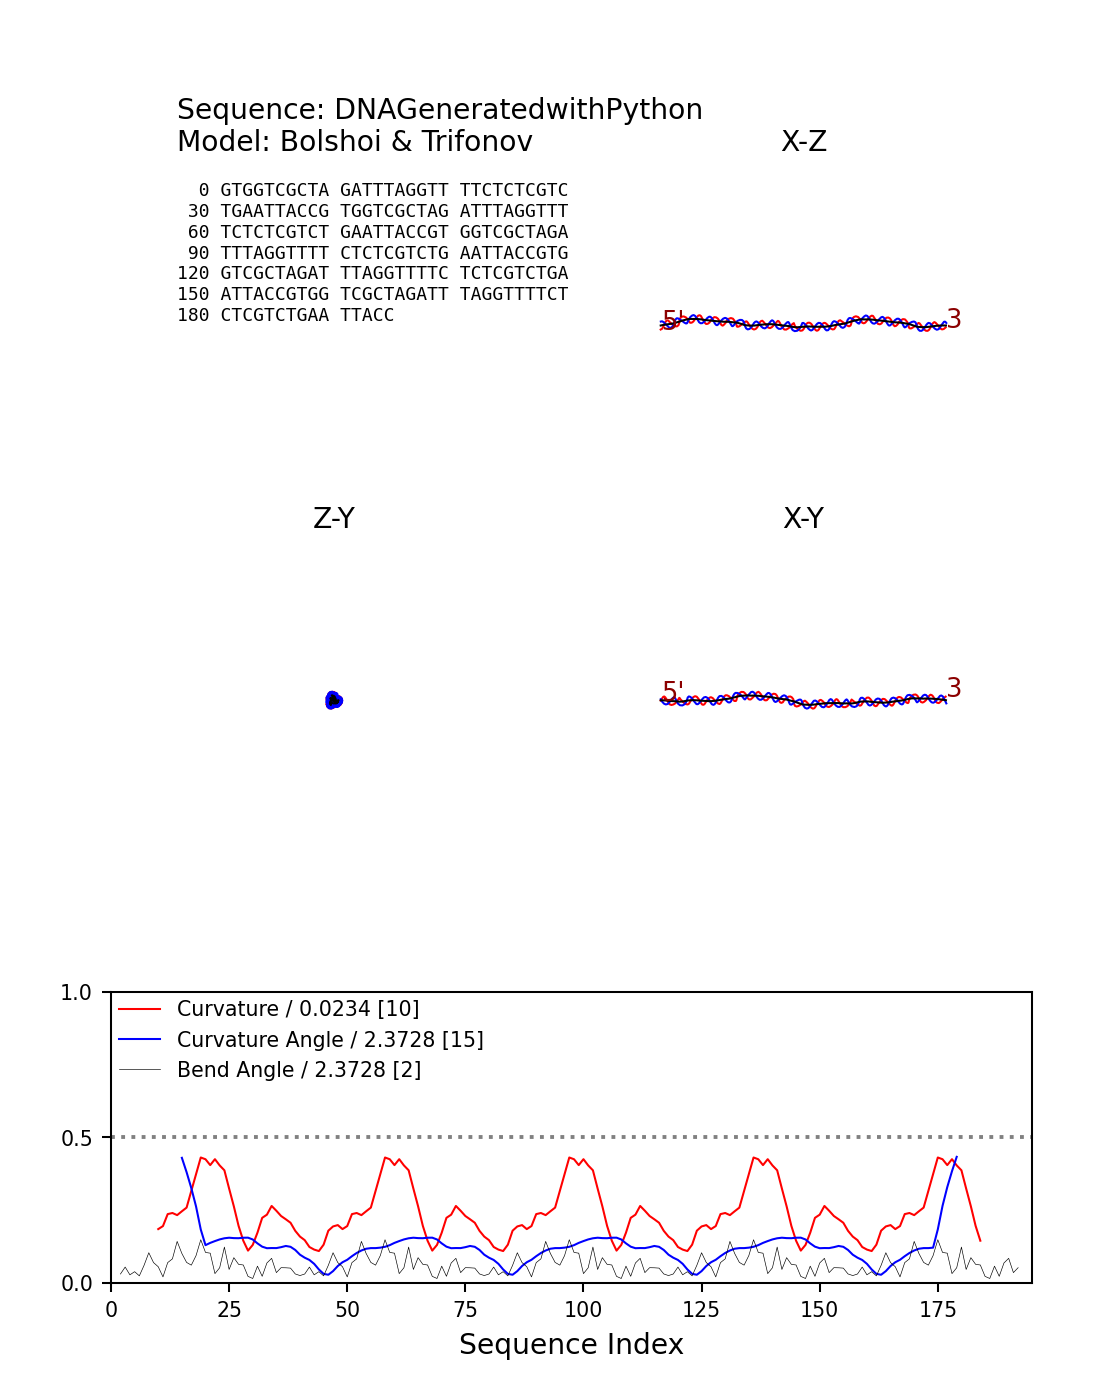

Source data for this figure (header and first rows):
Sequence, Index, Curvature / 0.0234 [10], Bend Angle / 2.3728  [2], Curvature Angle / 2.3728  [15], Helix Axis [x], Helix Axis [y], Helix Axis [z], Phosphate 1 [x], Phosphate 1 [y], Phosphate 1 [z], Phosphate 2 [x], Phosphate 2 [y], Phosphate 2 [z], Basepair Normal [x], Basepair Normal [y], Basepair Normal [z], Smoothed Normal [x], Smoothed Normal [y], Smoothed Normal [z]
G, 1, 0.00000, 0.00000, 0.00000, -321, -0.07382, -5.341, -321.1, -0.8262, -14.46, -320.8, 2.259, 3.502, -0.9712, 0.07444, -0.2265, -0.5387, 0.03701, -0.1011
T, 2, 0.00000, 0.00000, 0.00000, -317.8, -0.2655, -4.545, -317.7, 4.099, -12.59, -317.9, -3.149, 4.137, -0.9702, 0.05672, -0.2355, -0.6373, 0.04643, -0.1141
G, 3, 0.00000, 0.03064, 0.00000, -314.4, -0.4711, -3.951, -315.3, 7.598, -8.178, -313.8, -7.687, 1.635, -0.9825, 0.06081, -0.176, -0.7363, 0.05450, -0.1245
G, 4, 0.00000, 0.05450, 0.00000, -311.1, -0.6239, -3.47, -312.9, 8.304, -2.626, -309.5, -9.604, -2.716, -0.9888, 0.04521, -0.1422, -0.8346, 0.06221, -0.1396
T, 5, 0.00000, 0.02787, 0.00000, -307.8, -0.8196, -2.938, -310.4, 5.972, 2.616, -305.4, -8.564, -7.214, -0.9859, 0.05791, -0.1573, -0.9322, 0.06519, -0.1611
C, 6, 0.00000, 0.03862, 0.00000, -304.5, -1.326, -2.443, -307.5, 0.7449, 5.926, -301.7, -4.927, -10.39, -0.9778, 0.1499, -0.1464, -0.9816, 0.06796, -0.1787
G, 7, 0.00000, 0.02429, 0.00000, -301.1, -1.456, -2.056, -304.2, -4.196, 6.089, -298, -0.2879, -10.58, -0.9927, 0.03845, -0.1147, -0.98, 0.07173, -0.1858
C, 8, 0.00000, 0.06055, 0.00000, -297.8, -1.872, -1.738, -301.2, -9.16, 2.605, -294.3, 4.459, -7.383, -0.9879, 0.1231, -0.09398, -0.9784, 0.07886, -0.1909
T, 9, 0.00000, 0.1036, 0.00000, -294.5, -1.977, -1.037, -296.9, -10.79, -0.8762, -291.7, 6.573, -2.757, -0.9777, 0.03106, -0.2076, -0.976, 0.08255, -0.2013
A, 10, 0.00000, 0.06989, 0.00000, -291.2, -2.074, -0.2838, -292.4, -9.592, -5.359, -289.6, 6.165, 3.387, -0.9745, 0.02847, -0.2228, -0.9731, 0.07543, -0.2176
G, 11, 0.1848, 0.05552, 0.00000, -288, -2.405, 0.8826, -287.7, -6.774, -7.151, -287.8, 3.261, 8.065, -0.9334, 0.09800, -0.3451, -0.9698, 0.05810, -0.2371
A, 12, 0.1952, 0.02076, 0.00000, -284.8, -2.767, 1.75, -284.4, -1.573, -7.313, -285, -2.355, 10.89, -0.9606, 0.1071, -0.2566, -0.9667, 0.03581, -0.2533
T, 13, 0.2362, 0.06978, 0.00000, -281.5, -3.281, 2.609, -280.9, 2.433, -4.51, -282.2, -7.649, 10.62, -0.9551, 0.1521, -0.2542, -0.9632, 0.00776, -0.2687
T, 14, 0.24, 0.08266, 0.00000, -278.3, -3.372, 3.523, -279.4, 5.209, 0.5385, -277.6, -11.35, 7.954, -0.9624, 0.02702, -0.2705, -0.9598, -0.02082, -0.2797
T, 15, 0.2327, 0.1425, 0.00000, -275.1, -3.145, 4.705, -278.6, 5.136, 6.454, -272.2, -11.8, 4.436, -0.9344, -0.06732, -0.3497, -0.959, -0.03858, -0.2808
A, 16, 0.2459, 0.1012, 0.4294, -271.9, -2.905, 5.838, -276.7, 2.091, 11.86, -267.5, -9.124, 0.8337, -0.9395, -0.07097, -0.3353, -0.9625, -0.05127, -0.2665
G, 17, 0.2586, 0.07039, 0.3801, -268.7, -2.282, 6.661, -273.1, -1.398, 14.64, -264.1, -4.709, -0.8793, -0.9523, -0.1843, -0.2432, -0.9688, -0.06603, -0.2388
G, 18, 0.3162, 0.06107, 0.3253, -265.6, -1.567, 7.562, -268.9, -5.779, 14.96, -261.7, 1.165, -0.2885, -0.9403, -0.2114, -0.2666, -0.9733, -0.08805, -0.2121
T, 19, 0.3751, 0.09382, 0.2625, -262.3, -0.8874, 8.41, -264, -8.854, 12.61, -260.2, 6.164, 2.985, -0.9469, -0.2011, -0.2509, -0.9772, -0.1024, -0.1857
T, 20, 0.4305, 0.1482, 0.1833, -259.1, -0.5802, 9.075, -260.1, -9.611, 8.094, -257.6, 8.44, 8.472, -0.9762, -0.09090, -0.1967, -0.9828, -0.09747, -0.1572
T, 21, 0.4245, 0.1047, 0.1297, -255.7, -0.4659, 9.364, -257, -7.374, 3.519, -254.3, 7.36, 13.88, -0.9958, -0.03380, -0.08571, -0.9888, -0.08499, -0.1225
T, 22, 0.4044, 0.1021, 0.1374, -252.3, -0.2908, 9.231, -254.6, -2.707, 0.7101, -250.1, 3.639, 17.2, -0.9979, -0.05182, 0.03929, -0.9944, -0.06072, -0.08698
C, 23, 0.4248, 0.03202, 0.1437, -249, 0.126, 9.299, -251.3, 3.221, 1.005, -246.8, -1.437, 18.06, -0.9922, -0.1233, -0.01998, -0.9982, -0.02955, -0.05239
T, 24, 0.4033, 0.05209, 0.1493, -245.6, 0.06470, 9.239, -247.6, 6.91, 3.528, -243.5, -5.632, 16.08, -0.9997, 0.01813, 0.01775, -0.9999, -0.00164, -0.01356
C, 25, 0.3866, 0.1231, 0.1533, -242.2, -0.07382, 9.484, -243.9, 8.899, 8.846, -240.6, -8.808, 11.71, -0.9965, 0.04098, -0.07238, -0.9994, 0.02079, 0.02671
T, 26, 0.3239, 0.04632, 0.1552, -238.8, -0.3013, 9.241, -240.1, 7.907, 13.08, -237.5, -9.051, 6.92, -0.9951, 0.06731, 0.07180, -0.9979, 0.03168, 0.05649
C, 27, 0.2628, 0.08671, 0.1538, -235.5, -0.8358, 9.059, -236.5, 3.662, 16.97, -234.7, -6.664, 2.051, -0.9859, 0.1581, 0.05379, -0.997, 0.04050, 0.06661
G, 28, 0.196, 0.06386, 0.1535, -232.2, -1.042, 8.658, -233.2, -1.213, 17.75, -231.2, -2.48, -0.3289, -0.9911, 0.06096, 0.1185, -0.9954, 0.05815, 0.07666
T, 29, 0.1449, 0.06159, 0.1551, -228.8, -1.303, 8.22, -230.4, -6.41, 15.66, -227.5, 2.426, -0.03086, -0.9886, 0.07730, 0.1296, -0.9936, 0.06763, 0.09067
C, 30, 0.1109, 0.02252, 0.1553, -225.5, -1.559, 7.473, -227.6, -9.933, 10.5, -223.8, 6.227, 2.987, -0.9723, 0.07564, 0.2212, -0.9922, 0.06482, 0.1067
T, 31, 0.1305, 0.01529, 0.1492, -222.2, -1.615, 7.172, -224.5, -10.32, 5.66, -219.9, 7.258, 7.083, -0.9959, 0.01678, 0.08906, -0.9914, 0.05610, 0.118
G, 32, 0.1725, 0.05760, 0.1358, -218.8, -1.864, 6.946, -221.8, -7.929, 0.7644, -215.9, 5.245, 11.9, -0.9951, 0.07341, 0.06673, -0.992, 0.03597, 0.1207
A, 33, 0.2234, 0.02279, 0.1245, -215.5, -2.214, 6.426, -219, -3.104, -1.97, -211.9, 0.245, 14.46, -0.9827, 0.1037, 0.1538, -0.9925, 0.01611, 0.1209
A, 34, 0.2343, 0.06844, 0.1192, -212.1, -2.15, 6.005, -215.3, 2.07, -1.49, -209, -4.888, 14.14, -0.992, -0.01887, 0.1246, -0.993, -0.00019, 0.1181
T, 35, 0.2643, 0.08447, 0.1198, -208.8, -2.227, 5.524, -211.3, 5.539, 1.394, -206.1, -9.065, 10.96, -0.9895, 0.02279, 0.1424, -0.9936, -0.02333, 0.1105
T, 36, 0.2477, 0.03544, 0.1196, -205.4, -1.93, 5.247, -208.2, 6.72, 6.35, -202.5, -10.59, 5.752, -0.9927, -0.08807, 0.08196, -0.9933, -0.04895, 0.1044
A, 37, 0.2297, 0.05234, 0.1228, -202.1, -1.632, 4.917, -204.2, 4.829, 11.06, -199.8, -9.045, 0.06280, -0.9913, -0.08817, 0.09760, -0.9919, -0.07197, 0.1051
C, 38, 0.2185, 0.05197, 0.1269, -198.7, -1.332, 4.654, -200.3, 0.626, 13.45, -197, -4.809, -3.625, -0.993, -0.08868, 0.07778, -0.9904, -0.09503, 0.1002
C, 39, 0.2065, 0.05086, 0.124, -195.4, -1, 4.268, -196.2, -4.162, 12.82, -194.5, 0.6039, -4.694, -0.9886, -0.09804, 0.1141, -0.9894, -0.1125, 0.09199
G, 40, 0.1787, 0.03083, 0.1131, -192.1, -0.291, 3.986, -192.2, -7.357, 9.798, -191.8, 5.645, -2.971, -0.9742, -0.2099, 0.08344, -0.9884, -0.1292, 0.08025
T, 41, 0.1591, 0.02533, 0.09692, -188.8, 0.4094, 3.638, -188.9, -8.686, 4.629, -188.8, 9.19, 1.065, -0.9728, -0.2072, 0.1031, -0.9876, -0.1401, 0.07026
G, 42, 0.1469, 0.03064, 0.08668, -185.5, 0.9516, 3.414, -186.6, -7.099, -0.7963, -184.6, 9.637, 6.154, -0.9848, -0.1604, 0.06608, -0.9878, -0.1426, 0.06217
G, 43, 0.1233, 0.05450, 0.07886, -182.1, 1.37, 3.212, -184.2, -2.983, -4.576, -180.3, 7.069, 10.14, -0.9905, -0.1236, 0.05975, -0.9872, -0.1487, 0.05723
T, 44, 0.1145, 0.02787, 0.06553, -178.8, 1.854, 3.017, -181.5, 2.604, -5.686, -176.3, 2.702, 11.78, -0.988, -0.1433, 0.05783, -0.9859, -0.1568, 0.05901
C, 45, 0.1094, 0.03862, 0.04627, -175.5, 2.485, 3.098, -178.5, 8.245, -3.321, -172.7, -2.048, 10.54, -0.9821, -0.1869, -0.02415, -0.9841, -0.1667, 0.06169
G, 46, 0.1313, 0.02429, 0.03119, -172.1, 2.813, 2.931, -175.1, 11.13, 0.5945, -169.1, -4.915, 6.772, -0.994, -0.09704, 0.04966, -0.9826, -0.1747, 0.06264
C, 47, 0.1793, 0.06055, 0.02809, -168.8, 3.247, 3.038, -172, 11.03, 6.609, -165.5, -5.062, 0.9938, -0.9912, -0.1283, -0.03174, -0.9813, -0.183, 0.05963
T, 48, 0.1939, 0.1036, 0.04060, -165.4, 3.82, 2.671, -167.7, 9.017, 9.865, -162.9, -2.514, -3.421, -0.9795, -0.1695, 0.1084, -0.9791, -0.1937, 0.06249
A, 49, 0.1985, 0.06989, 0.05808, -162.1, 4.43, 2.269, -163.2, 4.561, 11.36, -160.8, 2.729, -6.618, -0.9763, -0.1806, 0.1191, -0.9761, -0.2031, 0.07759
G, 50, 0.1848, 0.05552, 0.07105, -159, 5.517, 1.826, -158.6, 1.395, 9.987, -158.9, 8.193, -6.923, -0.9378, -0.3215, 0.131, -0.9724, -0.2093, 0.1028
A, 51, 0.1952, 0.02076, 0.07945, -155.7, 6.373, 1.577, -155.4, -1.763, 5.751, -155.9, 13.65, -3.961, -0.9646, -0.2534, 0.07355, -0.969, -0.21, 0.1303
T, 52, 0.2362, 0.06978, 0.09179, -152.5, 7.31, 1.459, -152, -1.805, 0.8068, -153, 16.4, 0.4964, -0.9602, -0.2772, 0.03515, -0.9649, -0.2068, 0.1621
T, 53, 0.24, 0.08266, 0.1028, -149.2, 8.051, 0.9607, -150.5, 0.7344, -4.375, -148.3, 16.22, 4.981, -0.9645, -0.2192, 0.1473, -0.9609, -0.1996, 0.1919
T, 54, 0.2327, 0.1425, 0.1114, -146.1, 8.833, 0.04975, -149.7, 5.624, -7.696, -142.9, 13.48, 7.27, -0.9348, -0.2312, 0.2695, -0.9596, -0.1904, 0.207
A, 55, 0.2459, 0.1012, 0.1174, -142.9, 9.566, -0.8438, -147.7, 11.77, -8.303, -138.3, 8.907, 7.046, -0.9397, -0.2171, 0.2644, -0.9627, -0.1714, 0.2094
G, 56, 0.2586, 0.07039, 0.1196, -139.7, 9.826, -1.876, -144, 15.96, -7.074, -135.1, 4.922, 4.339, -0.9492, -0.07672, 0.3053, -0.9685, -0.1401, 0.2058
G, 57, 0.3162, 0.06107, 0.1196, -136.5, 10.1, -3.027, -139.7, 18.64, -3.723, -132.8, 2.017, -0.8643, -0.9367, -0.08078, 0.3407, -0.9722, -0.1055, 0.2088
T, 58, 0.3751, 0.09382, 0.1211, -133.3, 10.35, -4.12, -134.7, 18.36, 0.06216, -131.4, 1.834, -6.862, -0.9434, -0.07354, 0.3234, -0.9757, -0.07556, 0.2057
T, 59, 0.4305, 0.1482, 0.124, -130, 10.66, -4.805, -130.9, 15.01, 3.194, -128.8, 4.999, -11.9, -0.975, -0.09116, 0.2024, -0.9811, -0.05483, 0.1854
T, 60, 0.4245, 0.1047, 0.1297, -126.7, 10.76, -5.118, -127.9, 9.918, 3.91, -125.4, 9.996, -14.15, -0.9952, -0.03207, 0.09261, -0.9873, -0.03335, 0.1555
... 135 more rows
